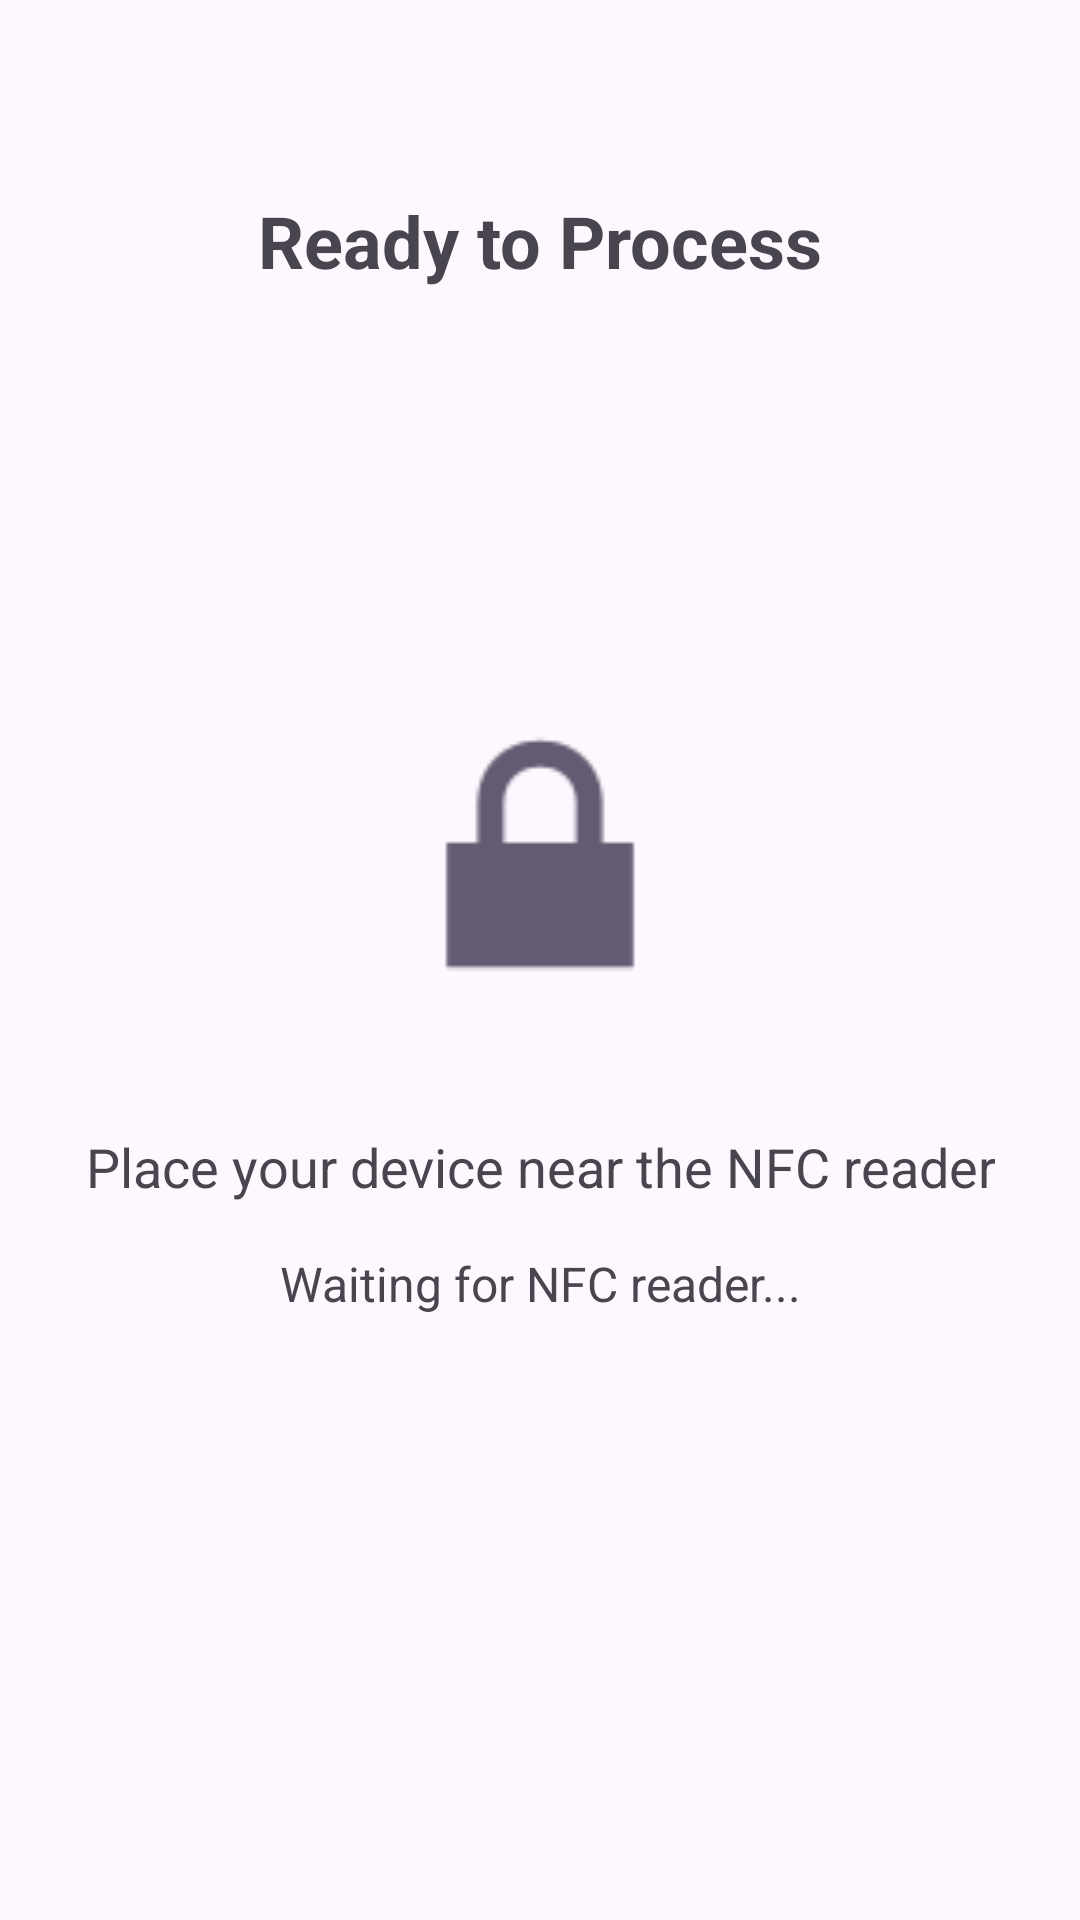

Write the Android layout XML for this screen, with the resource values it uses.
<!-- AndroidManifest.xml: application theme Theme.MyApplication -->
<!-- res/layout/activity_credit_nfc.xml -->
<?xml version="1.0" encoding="utf-8"?>
<androidx.constraintlayout.widget.ConstraintLayout xmlns:android="http://schemas.android.com/apk/res/android"
    xmlns:app="http://schemas.android.com/apk/res-auto"
    android:layout_width="match_parent"
    android:layout_height="match_parent"
    android:padding="16dp">

    <TextView
        android:id="@+id/titleTextView"
        android:layout_width="wrap_content"
        android:layout_height="wrap_content"
        android:text="Ready to Process"
        android:textSize="24sp"
        android:textStyle="bold"
        android:layout_marginTop="48dp"
        app:layout_constraintTop_toTopOf="parent"
        app:layout_constraintStart_toStartOf="parent"
        app:layout_constraintEnd_toEndOf="parent" />

    <TextView
        android:id="@+id/amountTextView"
        android:layout_width="wrap_content"
        android:layout_height="wrap_content"
        android:textSize="36sp"
        android:textStyle="bold"
        android:textColor="@android:color/holo_green_dark"
        android:layout_marginTop="32dp"
        app:layout_constraintTop_toBottomOf="@id/titleTextView"
        app:layout_constraintStart_toStartOf="parent"
        app:layout_constraintEnd_toEndOf="parent" />

    <ImageView
        android:id="@+id/nfcImageView"
        android:layout_width="120dp"
        android:layout_height="120dp"
        android:src="@android:drawable/ic_lock_lock"
        android:layout_marginTop="48dp"
        app:layout_constraintTop_toBottomOf="@id/amountTextView"
        app:layout_constraintStart_toStartOf="parent"
        app:layout_constraintEnd_toEndOf="parent" />

    <TextView
        android:id="@+id/instructionsTextView"
        android:layout_width="wrap_content"
        android:layout_height="wrap_content"
        android:text="Place your device near the NFC reader"
        android:textSize="18sp"
        android:gravity="center"
        android:layout_marginTop="32dp"
        app:layout_constraintTop_toBottomOf="@id/nfcImageView"
        app:layout_constraintStart_toStartOf="parent"
        app:layout_constraintEnd_toEndOf="parent" />

    <TextView
        android:id="@+id/statusTextView"
        android:layout_width="wrap_content"
        android:layout_height="wrap_content"
        android:text="Waiting for NFC reader..."
        android:textSize="16sp"
        android:layout_marginTop="16dp"
        app:layout_constraintTop_toBottomOf="@id/instructionsTextView"
        app:layout_constraintStart_toStartOf="parent"
        app:layout_constraintEnd_toEndOf="parent" />

</androidx.constraintlayout.widget.ConstraintLayout>
<!-- resources referenced by this layout -->
<resources>
  <style name="Theme.MyApplication" parent="Base.Theme.MyApplication" />
  <style name="Base.Theme.MyApplication" parent="Theme.Material3.DayNight.NoActionBar">
          
          <item name="colorPrimary">#122F4F</item>
          <item name="colorPrimaryContainer">#122F4F</item>
          <item name="colorOnPrimary">@android:color/white</item>
          <item name="colorOnPrimaryContainer">@android:color/white</item>
          
          
          <item name="buttonStyle">@style/CustomButtonStyle</item>
          <item name="materialButtonStyle">@style/CustomButtonStyle</item>
      </style>
  <style name="CustomButtonStyle" parent="Widget.Material3.Button">
          <item name="backgroundTint">#122F4F</item>
          <item name="android:textColor">@android:color/white</item>
          <item name="android:textAllCaps">false</item>
          <item name="android:padding">16dp</item>
          <item name="cornerRadius">8dp</item>
          <item name="android:textAppearance">@style/TextAppearance.MaterialComponents.Button</item>
      </style>
</resources>
